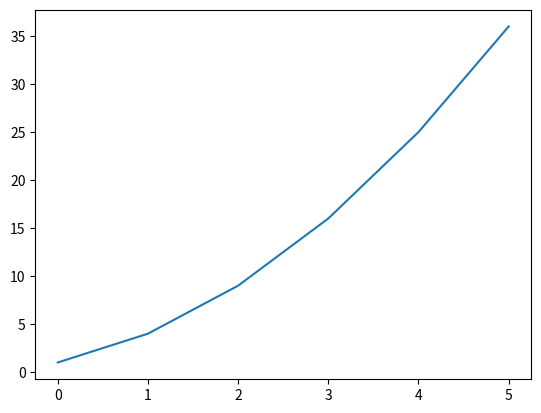

This chart was generated by the following Python code:
#ploting a simple line graph)

import matplotlib.pyplot as plt

squares=[1,4,9,16,25,36]

fig,ax=plt.subplots()
ax.plot(squares)
plt.savefig("my_squares.png")
#plt.show()

